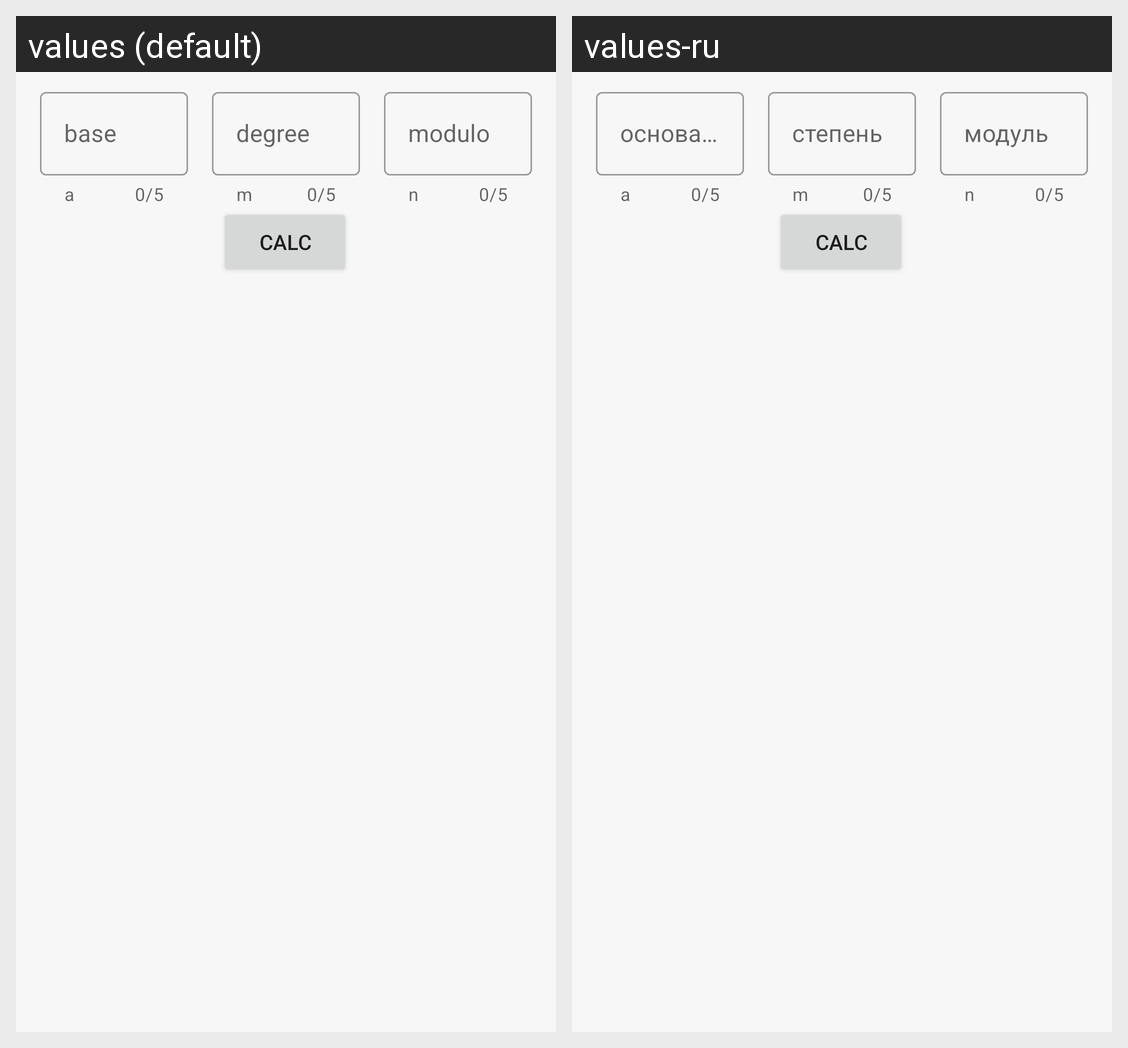

This grid shows one Android layout under two languages. Give, for every string resource on the screen, its name, the default text and each shown locale's text.
Android screen res/layout/fragment_fe.xml rendered under 2 locales, left to right: values (default), values-ru. Device: Nexus 5 (rendered at 1080×1920; each locale shown at half size, 540×960, under a caption strip naming it); theme Theme.ModulChit.
Strings drawn on this screen, with the default value and each locale's value (text and hints the layout hard-codes, and strings that could not be matched under every locale, appear in the picture but are not listed):

base_number
  values: base
  values-ru: основание

degree
  values: degree
  values-ru: степень

module
  values: modulo
  values-ru: модуль

calc
  values: calc
  values-ru: calc
